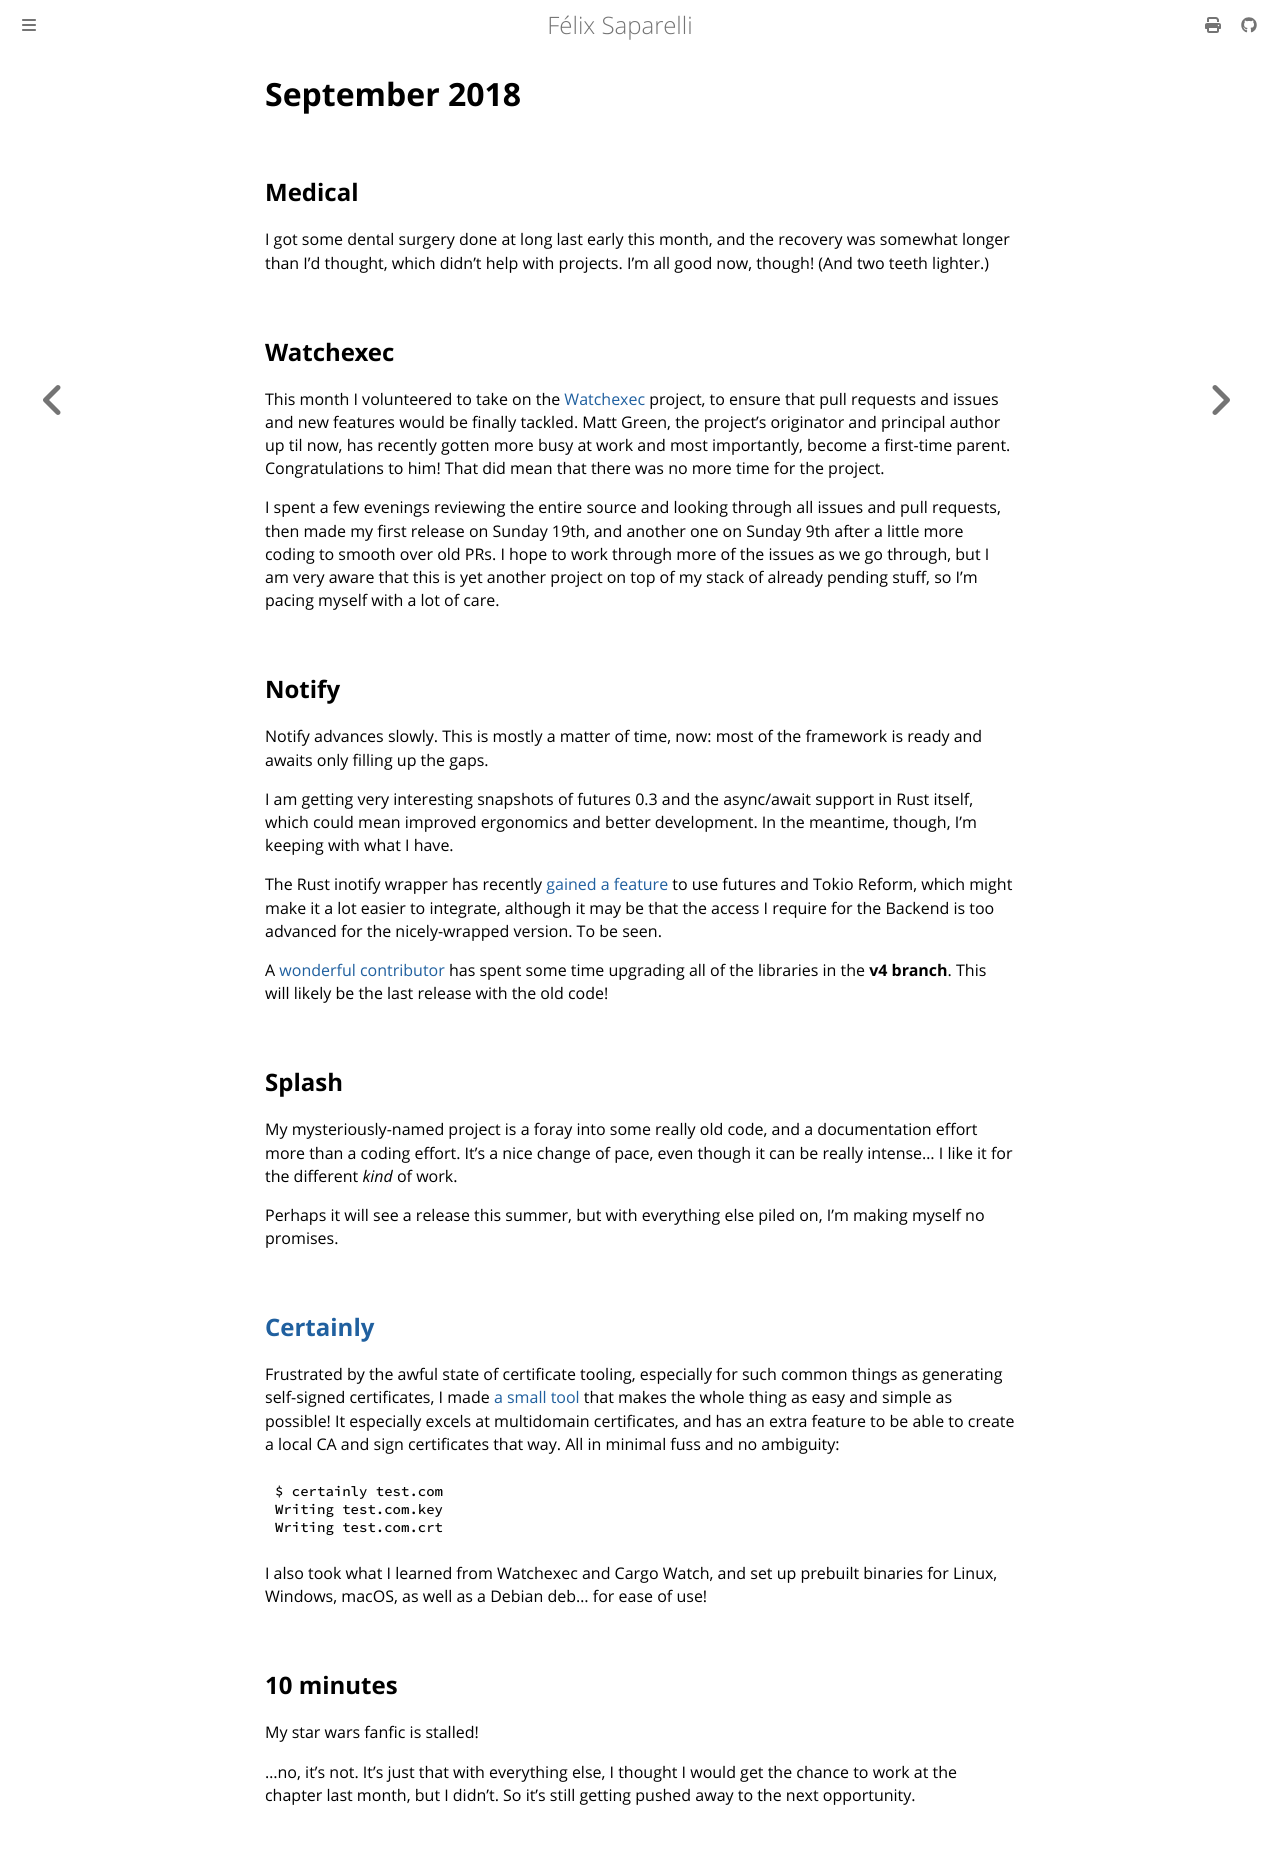

repository: passcod/blook · page: updates/dated/2018/september.html · generator: mdbook

# September 2018

## Medical

I got some dental surgery done at long last early this month, and the recovery
was somewhat longer than I'd thought, which didn't help with projects. I'm all
good now, though! (And two teeth lighter.)

## Watchexec

This month I volunteered to take on the [Watchexec] project, to ensure that pull
requests and issues and new features would be finally tackled. Matt Green, the
project's originator and principal author up til now, has recently gotten more
busy at work and most importantly, become a first-time parent. Congratulations
to him! That did mean that there was no more time for the project.

I spent a few evenings reviewing the entire source and looking through all
issues and pull requests, then made my first release on Sunday 19th, and another
one on Sunday 9th after a little more coding to smooth over old PRs. I hope to
work through more of the issues as we go through, but I am very aware that this
is yet another project on top of my stack of already pending stuff, so I'm
pacing myself with a lot of care.

[Watchexec]: https://github.com/mattgreen/watchexec

## Notify

Notify advances slowly. This is mostly a matter of time, now: most of the
framework is ready and awaits only filling up the gaps.

I am getting very interesting snapshots of futures 0.3 and the async/await
support in Rust itself, which could mean improved ergonomics and better
development. In the meantime, though, I'm keeping with what I have.

The Rust inotify wrapper has recently [gained a feature] to use futures and Tokio
Reform, which might make it a lot easier to integrate, although it may be that
the access I require for the Backend is too advanced for the nicely-wrapped
version. To be seen.

A [wonderful contributor] has spent some time upgrading all of the libraries in
the **v4 branch**. This will likely be the last release with the old code!

[gained a feature]: https://github.com/inotify-rs/inotify/pull/105
[wonderful contributor]: https://github.com/passcod/notify/pull/162

## Splash

My mysteriously-named project is a foray into some really old code, and a
documentation effort more than a coding effort. It's a nice change of pace, even
though it can be really intense… I like it for the different _kind_ of work.

Perhaps it will see a release this summer, but with everything else piled on,
I'm making myself no promises.

## [Certainly]

Frustrated by the awful state of certificate tooling, especially for such common
things as generating self-signed certificates, I made [a small tool][Certainly]
that makes the whole thing as easy and simple as possible! It especially excels
at multidomain certificates, and has an extra feature to be able to create a
local CA and sign certificates that way. All in minimal fuss and no ambiguity:

```text
$ certainly test.com
Writing test.com.key
Writing test.com.crt
```

I also took what I learned from Watchexec and Cargo Watch, and set up prebuilt
binaries for Linux, Windows, macOS, as well as a Debian deb... for ease of use!

[Certainly]: https://github.com/passcod/certainly

## 10 minutes

My star wars fanfic is stalled!

...no, it's not. It's just that with everything else, I thought I would get the
chance to work at the chapter last month, but I didn't. So it's still getting
pushed away to the next opportunity.
